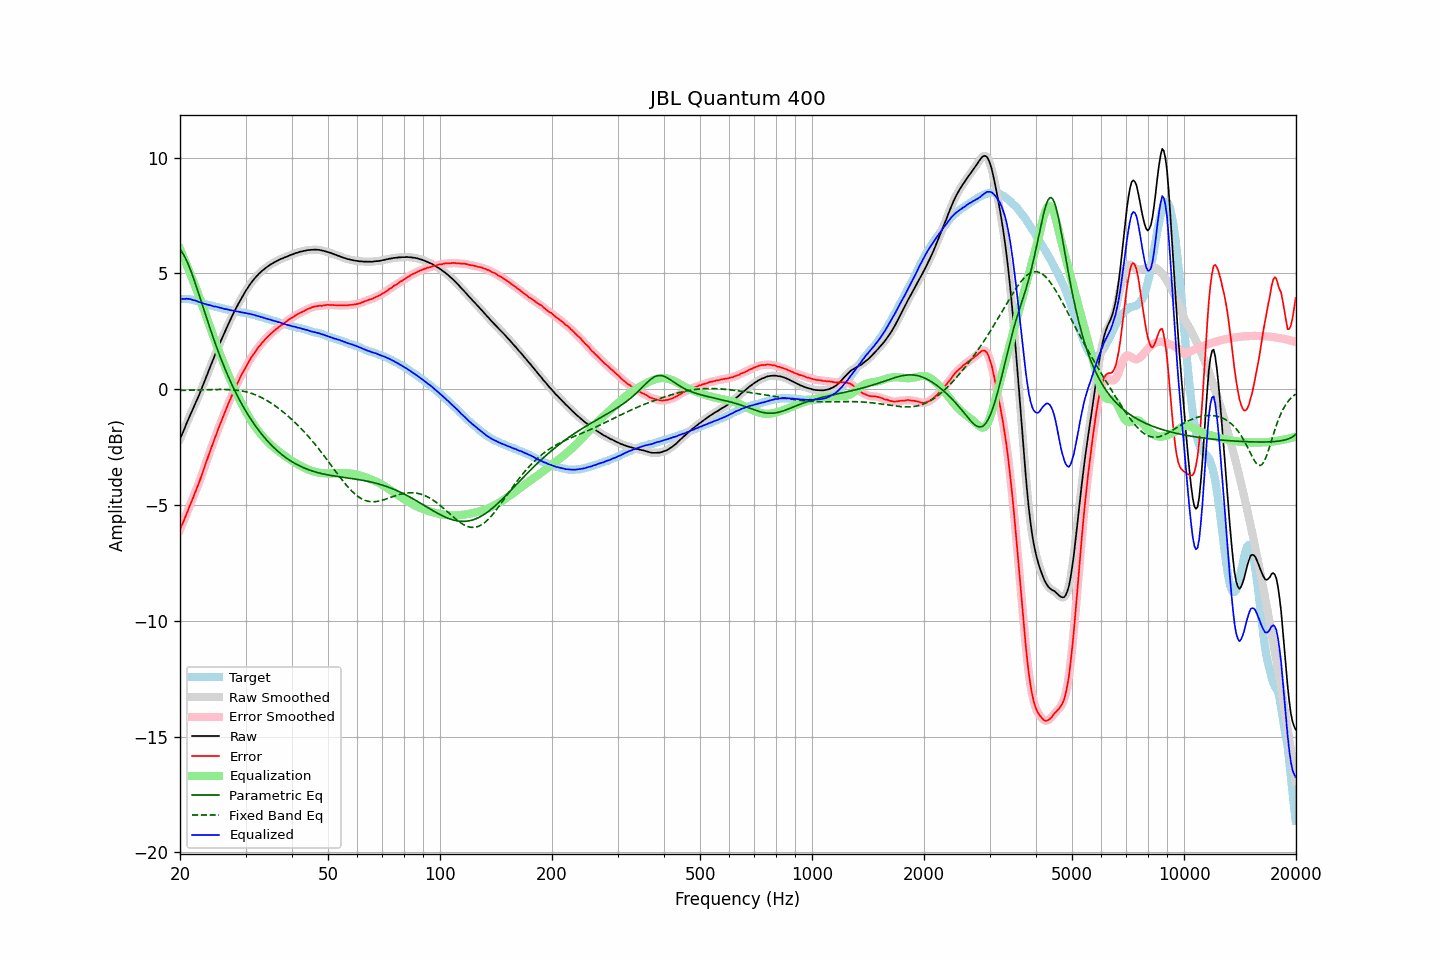

Source data for this figure (header and first rows):
frequency, raw, error, smoothed, error_smoothed, equalization, parametric_eq, fixed_band_eq, equalized_raw, equalized_smoothed, target
20.00, -2.16, -6.06, -2.16, -6.06, 6.06, 6.03, -0.05, 3.90, 3.90, 3.90
20.20, -1.99, -5.89, -1.99, -5.90, 5.90, 5.94, -0.05, 3.91, 3.90, 3.90
20.40, -1.84, -5.74, -1.83, -5.74, 5.73, 5.84, -0.05, 3.90, 3.90, 3.90
20.61, -1.67, -5.57, -1.66, -5.57, 5.57, 5.71, -0.05, 3.90, 3.90, 3.90
20.81, -1.49, -5.39, -1.49, -5.40, 5.40, 5.57, -0.05, 3.91, 3.90, 3.90
21.02, -1.33, -5.23, -1.32, -5.22, 5.23, 5.42, -0.04, 3.90, 3.91, 3.90
21.23, -1.16, -5.04, -1.16, -5.05, 5.06, 5.25, -0.04, 3.90, 3.90, 3.88
21.44, -1.01, -4.88, -1.01, -4.88, 4.88, 5.07, -0.04, 3.88, 3.88, 3.87
21.66, -0.86, -4.71, -0.85, -4.71, 4.71, 4.87, -0.04, 3.85, 3.86, 3.85
21.87, -0.69, -4.53, -0.70, -4.53, 4.54, 4.68, -0.04, 3.84, 3.84, 3.83
22.09, -0.54, -4.36, -0.54, -4.36, 4.36, 4.47, -0.03, 3.82, 3.82, 3.82
22.31, -0.38, -4.18, -0.38, -4.18, 4.18, 4.26, -0.03, 3.79, 3.79, 3.79
22.54, -0.23, -4.00, -0.22, -4.00, 3.99, 4.05, -0.03, 3.76, 3.77, 3.77
22.76, -0.06, -3.81, -0.06, -3.81, 3.80, 3.83, -0.03, 3.74, 3.74, 3.75
22.99, 0.11, -3.61, 0.11, -3.61, 3.61, 3.62, -0.03, 3.72, 3.72, 3.72
23.22, 0.28, -3.41, 0.29, -3.41, 3.41, 3.40, -0.02, 3.69, 3.70, 3.69
23.45, 0.46, -3.20, 0.46, -3.21, 3.21, 3.19, -0.02, 3.68, 3.68, 3.66
23.69, 0.64, -3.01, 0.64, -3.01, 3.01, 2.98, -0.02, 3.66, 3.66, 3.65
23.92, 0.83, -2.81, 0.82, -2.81, 2.82, 2.77, -0.02, 3.64, 3.64, 3.63
24.16, 1.00, -2.62, 1.00, -2.62, 2.62, 2.56, -0.02, 3.62, 3.62, 3.62
24.40, 1.18, -2.43, 1.18, -2.43, 2.43, 2.36, -0.01, 3.60, 3.60, 3.60
24.65, 1.34, -2.24, 1.35, -2.24, 2.24, 2.16, -0.01, 3.58, 3.58, 3.58
24.89, 1.53, -2.04, 1.52, -2.05, 2.05, 1.97, -0.01, 3.57, 3.57, 3.56
25.14, 1.70, -1.86, 1.69, -1.86, 1.86, 1.77, -0.01, 3.56, 3.55, 3.55
25.39, 1.86, -1.68, 1.86, -1.68, 1.68, 1.59, -0.01, 3.54, 3.54, 3.53
25.65, 2.02, -1.50, 2.02, -1.50, 1.50, 1.40, -0.01, 3.52, 3.52, 3.52
25.91, 2.18, -1.31, 2.18, -1.32, 1.32, 1.22, -0.01, 3.50, 3.50, 3.49
26.16, 2.34, -1.15, 2.34, -1.15, 1.14, 1.05, -0.01, 3.48, 3.48, 3.48
26.43, 2.49, -0.98, 2.49, -0.97, 0.97, 0.88, -0.01, 3.46, 3.47, 3.47
26.69, 2.65, -0.79, 2.65, -0.80, 0.80, 0.72, -0.01, 3.46, 3.45, 3.44
26.96, 2.80, -0.63, 2.80, -0.64, 0.64, 0.55, -0.01, 3.44, 3.44, 3.43
27.23, 2.95, -0.47, 2.95, -0.47, 0.47, 0.40, -0.02, 3.42, 3.42, 3.42
27.50, 3.09, -0.32, 3.10, -0.31, 0.31, 0.24, -0.02, 3.40, 3.41, 3.41
27.77, 3.25, -0.15, 3.24, -0.16, 0.15, 0.10, -0.03, 3.40, 3.39, 3.39
28.05, 3.38, -0.00, 3.38, -0.00, -0.00, -0.05, -0.03, 3.38, 3.38, 3.38
28.33, 3.51, 0.15, 3.52, 0.15, -0.15, -0.19, -0.04, 3.36, 3.37, 3.36
28.62, 3.65, 0.30, 3.65, 0.30, -0.30, -0.32, -0.05, 3.35, 3.35, 3.35
28.90, 3.77, 0.44, 3.78, 0.44, -0.44, -0.46, -0.06, 3.34, 3.34, 3.33
29.19, 3.90, 0.59, 3.90, 0.58, -0.58, -0.59, -0.07, 3.33, 3.32, 3.31
29.48, 4.02, 0.71, 4.02, 0.71, -0.71, -0.71, -0.08, 3.31, 3.31, 3.31
29.78, 4.14, 0.84, 4.14, 0.84, -0.84, -0.83, -0.10, 3.30, 3.30, 3.30
30.08, 4.26, 0.97, 4.26, 0.96, -0.97, -0.95, -0.11, 3.29, 3.29, 3.29
30.38, 4.36, 1.09, 4.37, 1.09, -1.09, -1.07, -0.13, 3.27, 3.27, 3.27
30.68, 4.47, 1.21, 4.47, 1.21, -1.21, -1.18, -0.15, 3.26, 3.26, 3.26
30.99, 4.57, 1.34, 4.57, 1.33, -1.32, -1.29, -0.17, 3.25, 3.25, 3.23
31.30, 4.66, 1.44, 4.67, 1.44, -1.44, -1.39, -0.19, 3.23, 3.23, 3.22
31.61, 4.75, 1.54, 4.75, 1.54, -1.54, -1.49, -0.22, 3.21, 3.21, 3.21
31.93, 4.83, 1.64, 4.83, 1.64, -1.64, -1.59, -0.24, 3.19, 3.19, 3.19
32.24, 4.90, 1.74, 4.91, 1.74, -1.74, -1.69, -0.27, 3.17, 3.17, 3.16
32.57, 4.98, 1.84, 4.98, 1.83, -1.83, -1.78, -0.30, 3.15, 3.15, 3.14
32.89, 5.04, 1.91, 5.05, 1.92, -1.92, -1.87, -0.34, 3.13, 3.13, 3.13
33.22, 5.11, 2.01, 5.11, 2.00, -2.00, -1.96, -0.37, 3.11, 3.11, 3.10
33.55, 5.16, 2.07, 5.17, 2.08, -2.08, -2.04, -0.41, 3.08, 3.09, 3.09
33.89, 5.22, 2.16, 5.22, 2.16, -2.16, -2.12, -0.44, 3.07, 3.07, 3.06
34.23, 5.27, 2.23, 5.27, 2.23, -2.23, -2.20, -0.48, 3.04, 3.04, 3.04
34.57, 5.32, 2.30, 5.32, 2.30, -2.30, -2.28, -0.53, 3.02, 3.03, 3.02
34.92, 5.37, 2.37, 5.37, 2.37, -2.36, -2.35, -0.57, 3.01, 3.01, 3.00
35.27, 5.41, 2.43, 5.41, 2.43, -2.43, -2.42, -0.61, 2.98, 2.98, 2.98
35.62, 5.45, 2.49, 5.45, 2.49, -2.49, -2.49, -0.66, 2.96, 2.96, 2.96
35.97, 5.49, 2.55, 5.49, 2.55, -2.55, -2.56, -0.71, 2.94, 2.94, 2.94
... 635 more rows
